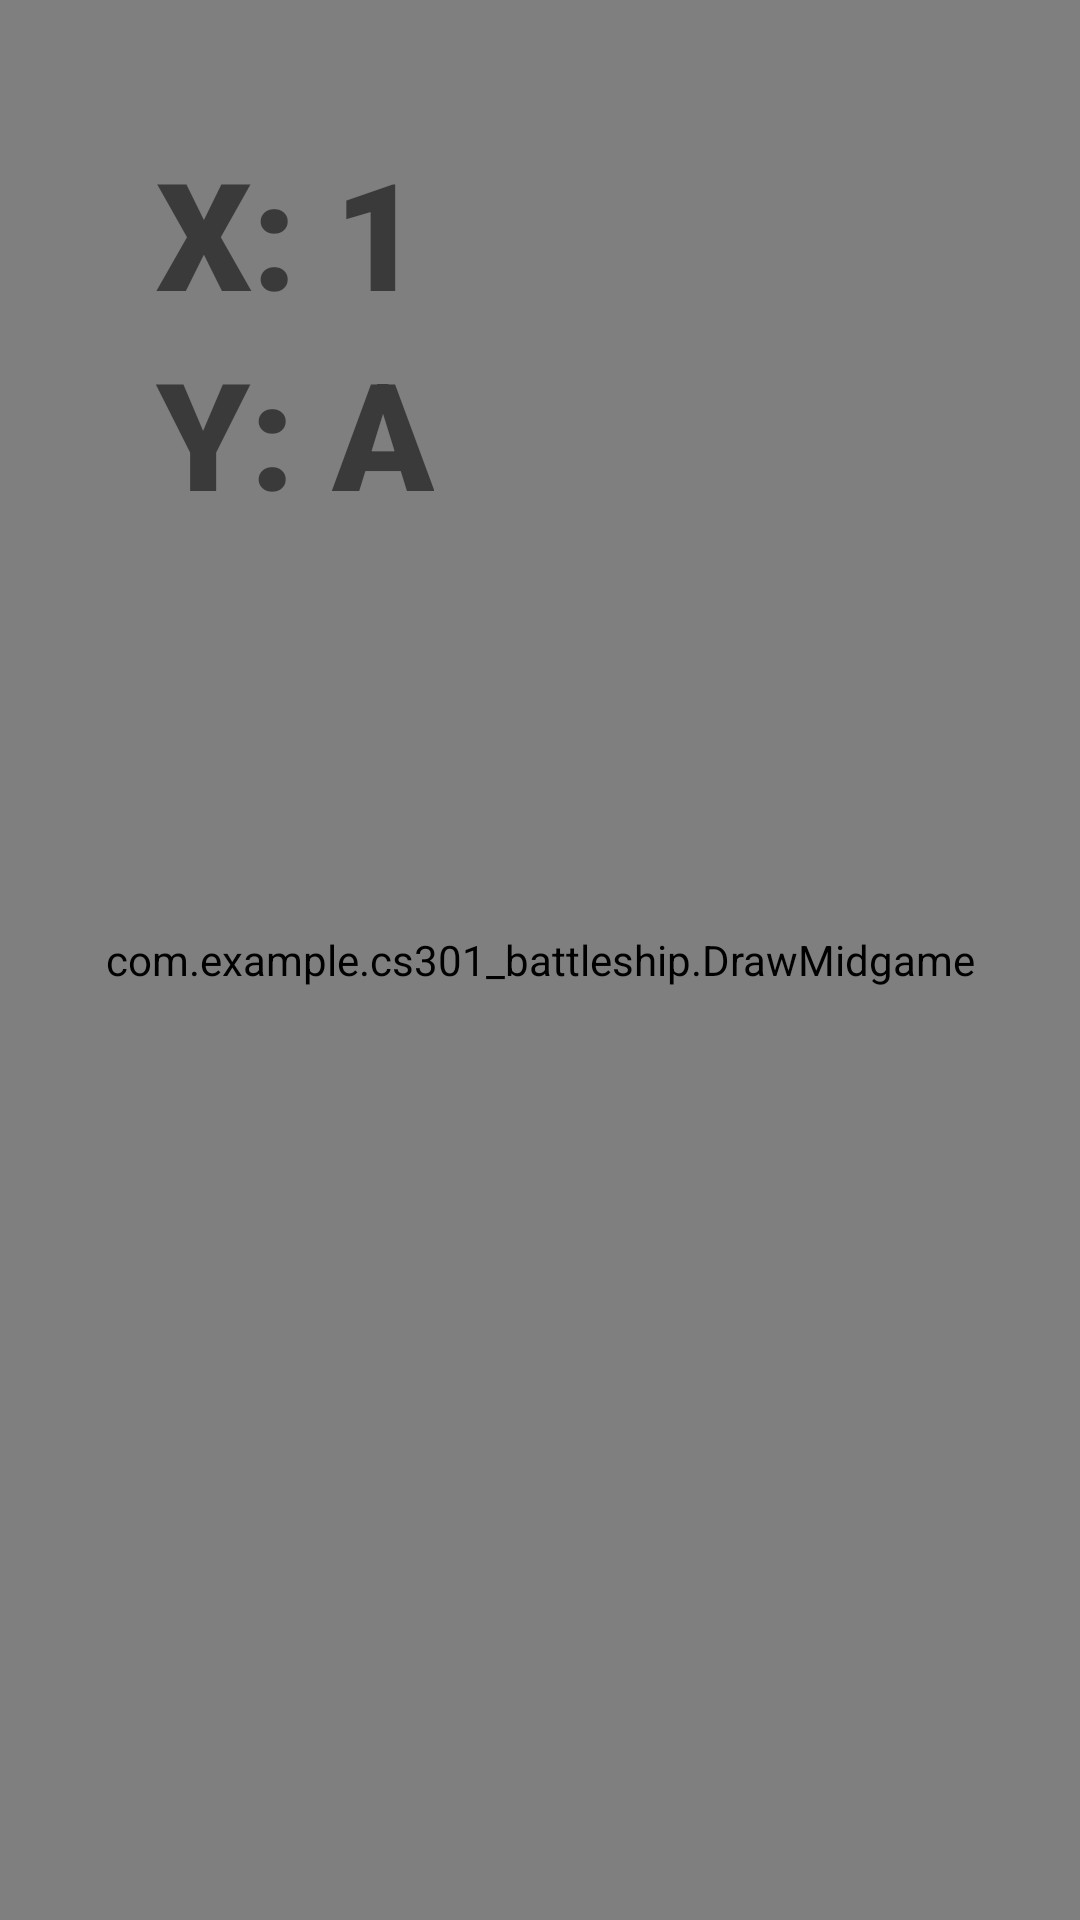

Here is an Android app screen rendered from its layout file. Give the layout XML and the strings, colors and styles it references.
<!-- AndroidManifest.xml: application theme Theme.CS301_battleship -->
<!-- res/layout/midgame.xml -->
<?xml version="1.0" encoding="utf-8"?>
<androidx.constraintlayout.widget.ConstraintLayout xmlns:android="http://schemas.android.com/apk/res/android"
    xmlns:tools="http://schemas.android.com/tools"
    android:layout_width="match_parent"
    android:layout_height="match_parent"
    xmlns:app="http://schemas.android.com/apk/res-auto">

    <com.example.cs301_battleship.DrawMidgame
        android:id="@+id/surfaceView3"
        android:layout_width="match_parent"
        android:layout_height="match_parent"
        app:layout_constraintStart_toStartOf="parent"
        app:layout_constraintTop_toTopOf="parent" />

    <TextView
        android:id="@+id/textView"
        android:layout_width="wrap_content"
        android:layout_height="wrap_content"
        android:layout_marginStart="52dp"
        android:layout_marginTop="44dp"
        android:fontFamily="sans-serif-black"
        android:text="X: 1"
        android:textSize="50dp"
        app:layout_constraintStart_toStartOf="parent"
        app:layout_constraintTop_toTopOf="parent" />

    <TextView
        android:id="@+id/textView2"
        android:layout_width="wrap_content"
        android:layout_height="wrap_content"
        android:layout_marginStart="52dp"
        android:fontFamily="sans-serif-black"
        android:text="Y: A"
        android:textSize="50dp"
        app:layout_constraintStart_toStartOf="parent"
        app:layout_constraintTop_toBottomOf="@+id/textView" />
</androidx.constraintlayout.widget.ConstraintLayout>
<!-- resources referenced by this layout -->
<resources>
  <style name="Theme.CS301_battleship" parent="Theme.MaterialComponents.DayNight.DarkActionBar">
          
          <item name="colorPrimary">@color/purple_500</item>
          <item name="colorPrimaryVariant">@color/purple_700</item>
          <item name="colorOnPrimary">@color/white</item>
          
          <item name="colorSecondary">@color/teal_200</item>
          <item name="colorSecondaryVariant">@color/teal_700</item>
          <item name="colorOnSecondary">@color/black</item>
          
          <item name="android:statusBarColor" tools:targetApi="l">?attr/colorPrimaryVariant</item>
          
      </style>
  <color name="purple_500">#FF6200EE</color>
  <color name="purple_700">#FF3700B3</color>
  <color name="white">#FFFFFFFF</color>
  <color name="teal_200">#FF03DAC5</color>
  <color name="teal_700">#FF018786</color>
  <color name="black">#FF000000</color>
</resources>
